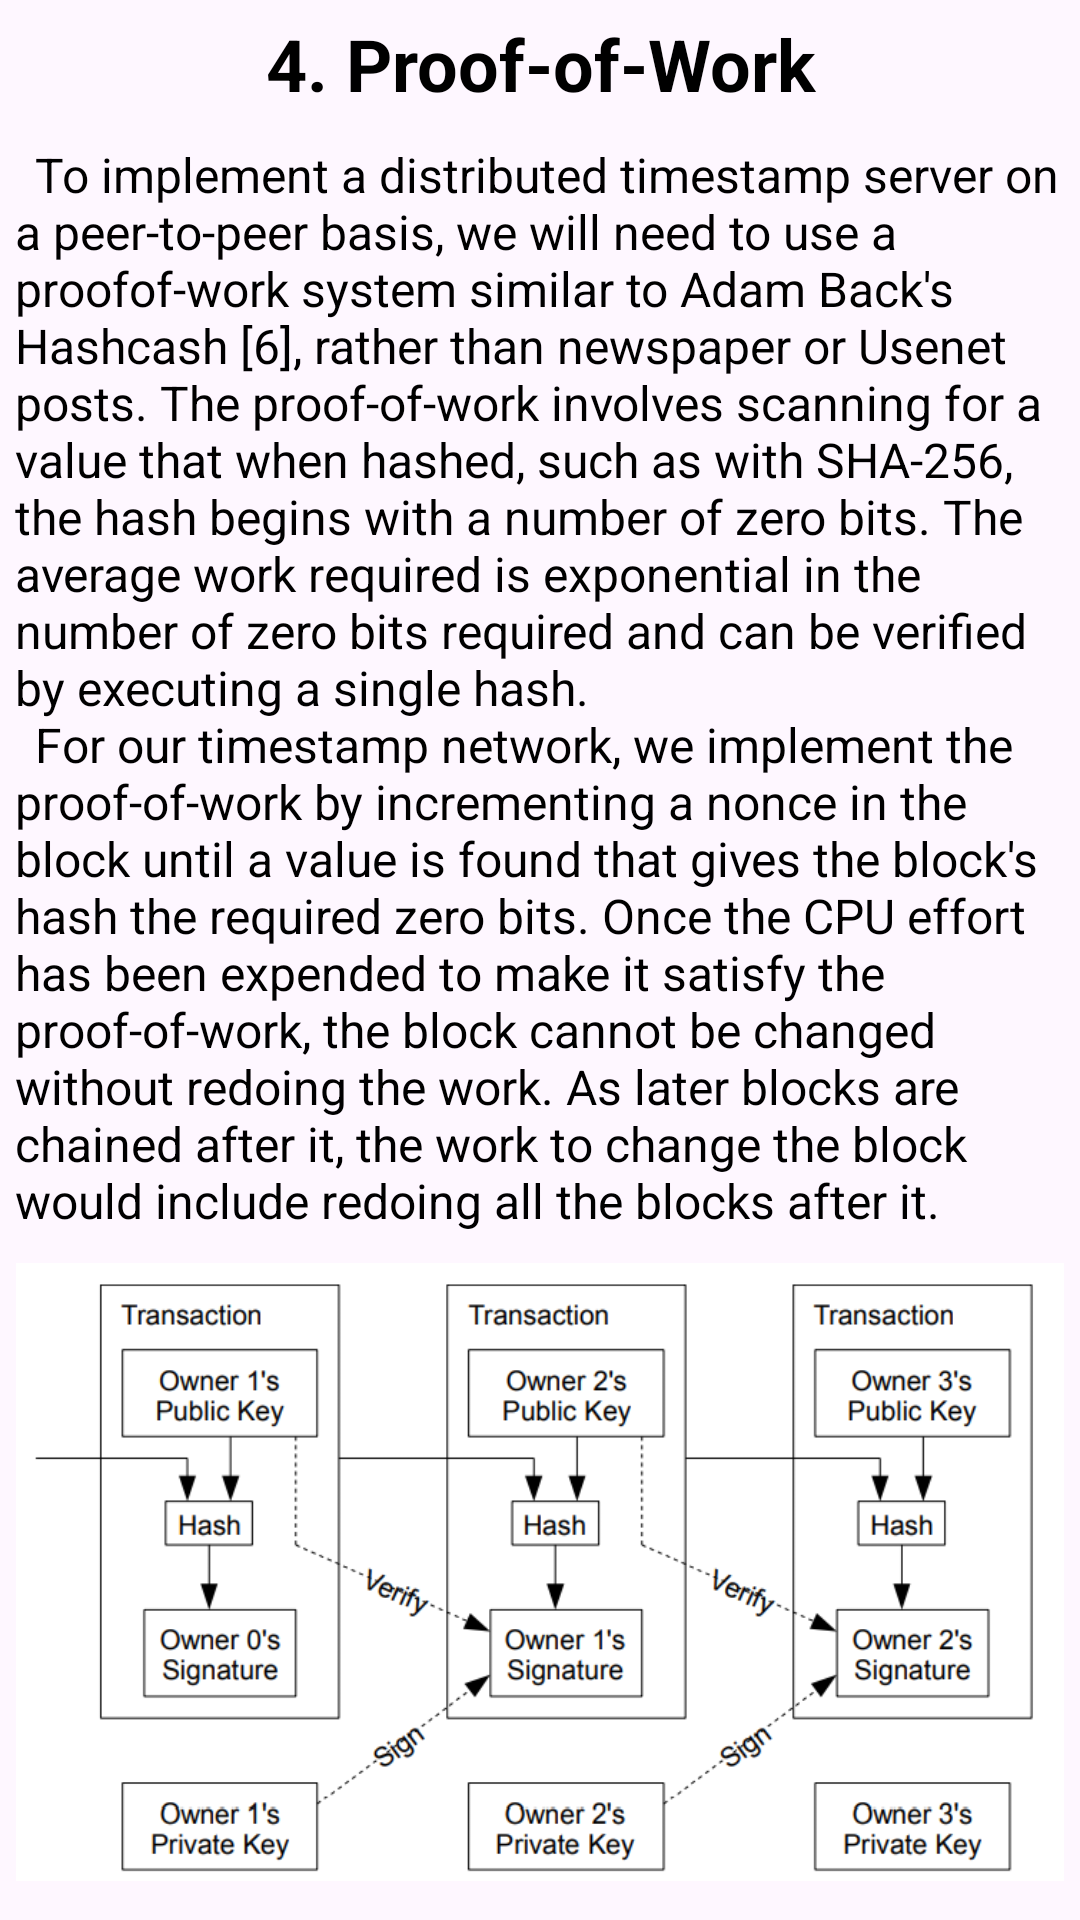

Produce the Android XML layout that renders to this screen, including the resource entries it uses.
<!-- AndroidManifest.xml: application theme Theme.BitcoinWP -->
<!-- res/layout/text_4.xml -->
<?xml version="1.0" encoding="utf-8"?>
<LinearLayout xmlns:android="http://schemas.android.com/apk/res/android"
    android:layout_width="match_parent"
    android:layout_height="wrap_content"
    android:orientation="vertical">

    <TextView
        style="@style/title"
        android:layout_width="match_parent"
        android:layout_height="wrap_content"
        android:text="@string/title_4" />

    <TextView
        style="@style/simple_text"
        android:layout_width="match_parent"
        android:layout_height="wrap_content"
        android:text="@string/text_4_0" />

    <ImageView
        style="@style/image"
        android:layout_width="match_parent"
        android:layout_height="wrap_content"
        android:contentDescription="@null"
        android:src="@drawable/image_2" />

    <TextView
        style="@style/simple_text"
        android:layout_width="match_parent"
        android:layout_height="wrap_content"
        android:text="@string/text_4_1" />


</LinearLayout>
<!-- resources referenced by this layout -->
<resources>
  <!-- drawable image_2: png bitmap (drawable, 56268 bytes) -->
  <string name="text_4_0">\tTo implement a distributed timestamp server on a peer-to-peer basis, we will need to use a proofof-work system similar to Adam Back\'s Hashcash [6], rather than newspaper or Usenet posts. The proof-of-work involves scanning for a value that when hashed, such as with SHA-256, the hash begins with a number of zero bits. The average work required is exponential in the number of zero bits required and can be verified by executing a single hash. \n\tFor our timestamp network, we implement the proof-of-work by incrementing a nonce in the block until a value is found that gives the block\'s hash the required zero bits. Once the CPU effort has been expended to make it satisfy the proof-of-work, the block cannot be changed without redoing the work. As later blocks are chained after it, the work to change the block would include redoing all the blocks after it.</string>
  <string name="text_4_1">\tThe proof-of-work also solves the problem of determining representation in majority decision making. If the majority were based on one-IP-address-one-vote, it could be subverted by anyone able to allocate many IPs. Proof-of-work is essentially one-CPU-one-vote. The majority decision is represented by the longest chain, which has the greatest proof-of-work effort invested in it. If a majority of CPU power is controlled by honest nodes, the honest chain will grow the fastest and outpace any competing chains. To modify a past block, an attacker would have to redo the proof-of-work of the block and all blocks after it and then catch up with and surpass the work of the honest nodes. We will show later that the probability of a slower attacker catching up diminishes exponentially as subsequent blocks are added.\n\tTo compensate for increasing hardware speed and varying interest in running nodes over time, the proof-of-work difficulty is determined by a moving average targeting an average number of blocks per hour. If they\'re generated too fast, the difficulty increases.</string>
  <string name="title_4">4. Proof-of-Work</string>
  <style name="image">
          <item name="android:adjustViewBounds">true</item>
          <item name="android:layout_marginBottom">10dp</item>
          <item name="android:layout_margin">5dp</item>
      </style>
  <style name="simple_text">
          <item name="android:textSize">16sp</item>
          <item name="android:textColor">@android:color/black</item>
          <item name="android:layout_marginBottom">10dp</item>
          <item name="android:layout_margin">5dp</item>
          <item name="android:gravity">left</item>
      </style>
  <style name="title">
          <item name="android:textSize">24sp</item>
          <item name="android:textColor">@android:color/black</item>
          <item name="android:textStyle">bold</item>
          <item name="android:layout_marginBottom">10dp</item>
          <item name="android:layout_margin">5dp</item>
          <item name="android:gravity">center</item>
      </style>
  <style name="Theme.BitcoinWP" parent="Base.Theme.BitcoinWP" />
  <style name="Base.Theme.BitcoinWP" parent="Theme.Material3.DayNight.NoActionBar">
          
          
      </style>
</resources>
